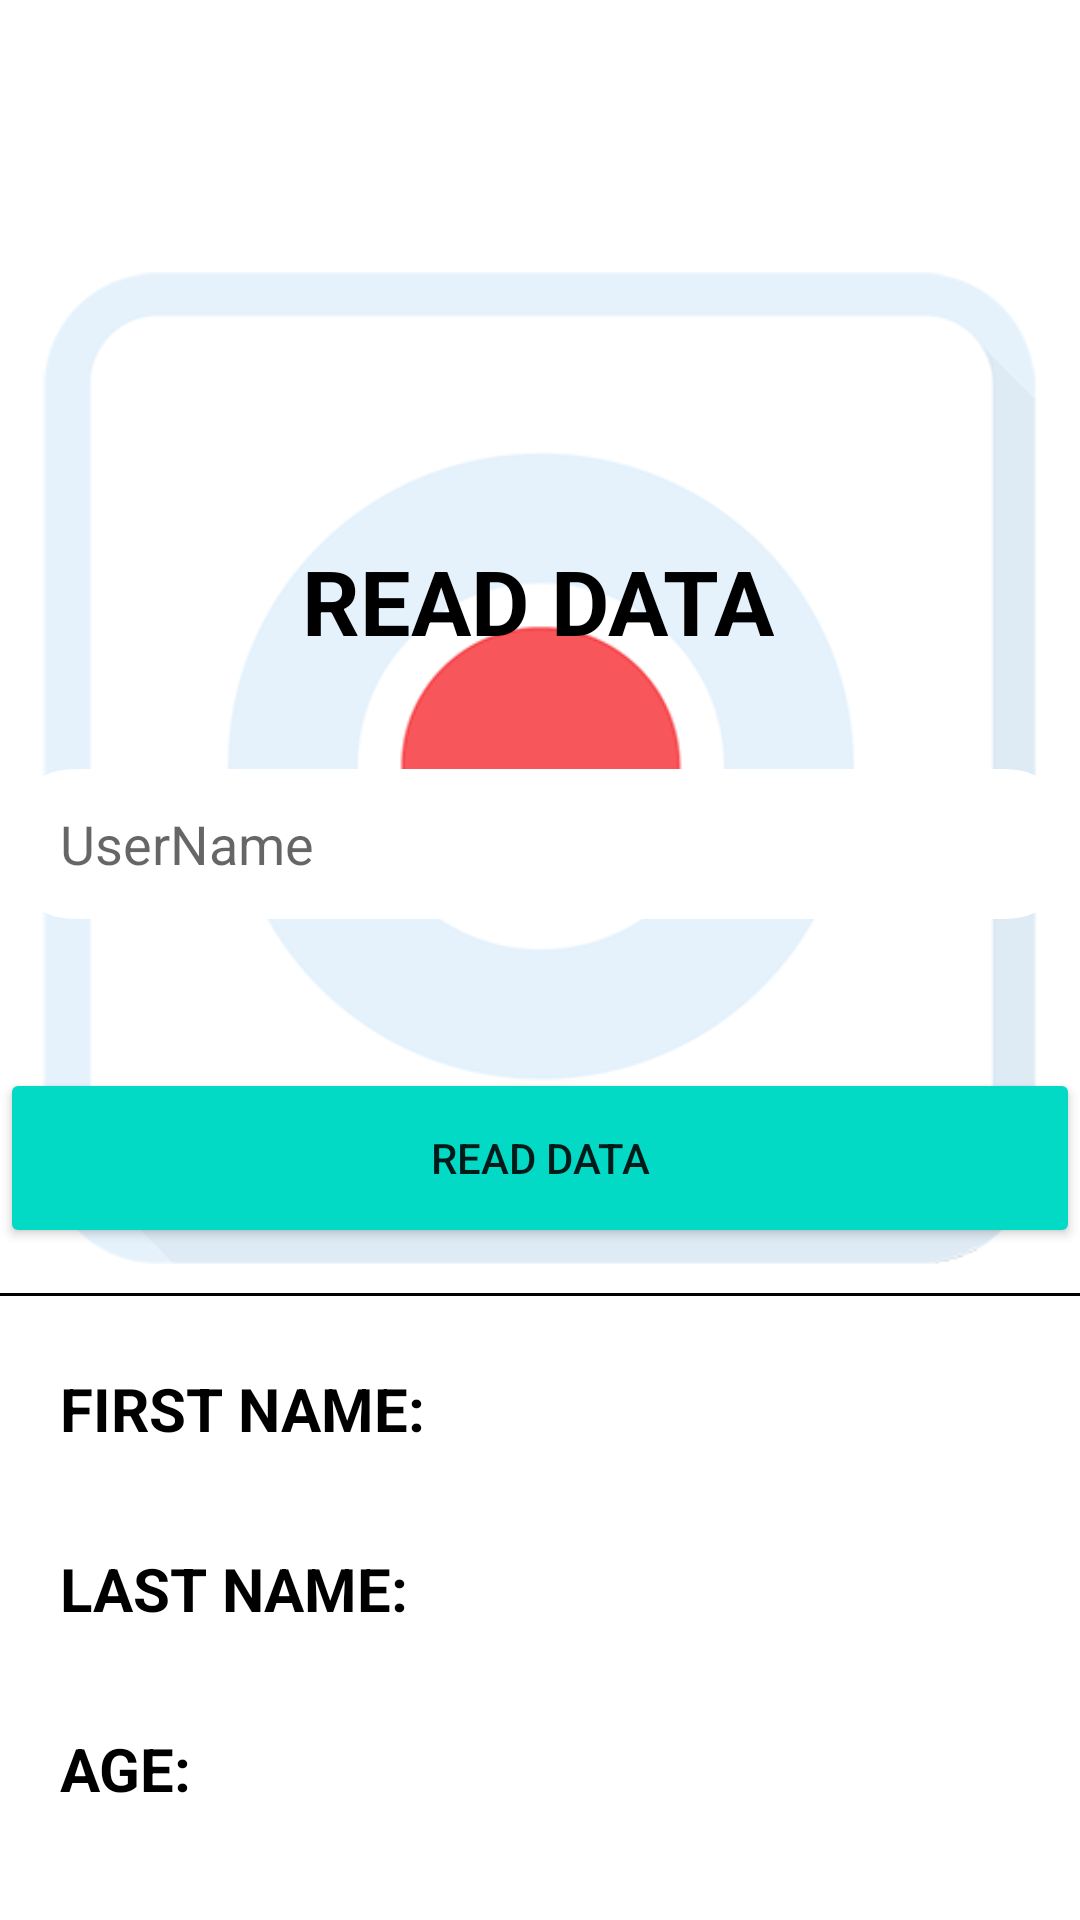

Layout XML and referenced resources for this Android screen:
<!-- AndroidManifest.xml: application theme Theme.KotlinCRUDApp -->
<!-- res/layout/activity_read_data.xml -->
<?xml version="1.0" encoding="utf-8"?>
<ScrollView xmlns:android="http://schemas.android.com/apk/res/android"
    xmlns:app="http://schemas.android.com/apk/res-auto"
    xmlns:tools="http://schemas.android.com/tools"
    android:layout_width="match_parent"
    android:layout_height="match_parent"
    tools:context=".ReadData">

    <androidx.constraintlayout.widget.ConstraintLayout
        android:layout_width="match_parent"
        android:layout_height="match_parent">

        <ImageView
            android:id="@+id/imageView"
            android:layout_width="wrap_content"
            android:layout_height="wrap_content"
            android:src="@drawable/shape"
            app:layout_constraintStart_toStartOf="parent"
            app:layout_constraintTop_toTopOf="parent" />


        <TextView
            android:id="@+id/textView2"
            android:layout_width="wrap_content"
            android:layout_height="wrap_content"
            android:layout_marginTop="180dp"
            android:text="READ DATA"
            android:textColor="@color/black"
            android:textSize="30sp"
            android:textStyle="bold"
            app:layout_constraintEnd_toEndOf="parent"
            app:layout_constraintHorizontal_bias="0.497"
            app:layout_constraintStart_toStartOf="parent"
            app:layout_constraintTop_toTopOf="parent" />

        <EditText
            android:id="@+id/etusername"
            android:layout_width="360dp"
            android:layout_height="50dp"
            android:layout_marginTop="36dp"
            android:background="@drawable/input"
            android:hint="UserName"
            android:paddingLeft="20dp"
            app:layout_constraintEnd_toEndOf="parent"
            app:layout_constraintStart_toStartOf="parent"
            app:layout_constraintTop_toBottomOf="@+id/textView2" />


        <Button
            android:id="@+id/readdataBtn"
            android:layout_width="360dp"
            android:layout_height="60dp"
            android:layout_gravity="center_horizontal"
            android:layout_marginTop="356dp"
            android:backgroundTint="@color/teal_200"
            android:text="READ DATA"
            app:layout_constraintEnd_toEndOf="parent"
            app:layout_constraintHorizontal_bias="0.49"
            app:layout_constraintStart_toStartOf="parent"
            app:layout_constraintTop_toTopOf="parent" />

        <View
            android:layout_width="match_parent"
            android:layout_height="1dp"
            android:background="@color/black"
            android:layout_marginTop="15dp"
            app:layout_constraintStart_toStartOf="parent"
            app:layout_constraintTop_toBottomOf="@+id/readdataBtn"/>

        <LinearLayout
            android:layout_width="wrap_content"
            android:layout_height="wrap_content"
            android:orientation="horizontal"
            android:layout_marginTop="40dp"
            app:layout_constraintStart_toStartOf="parent"
            app:layout_constraintTop_toBottomOf="@+id/readdataBtn">

            <TextView
                android:layout_width="wrap_content"
                android:layout_height="wrap_content"
                android:text="FIRST NAME:"
                android:textColor="@color/black"
                android:layout_marginStart="20dp"
                android:textSize="20sp"
                android:textStyle="bold" />

            <TextView
                android:id="@+id/tvFirstName"
                android:layout_width="wrap_content"
                android:layout_height="wrap_content"
                android:text=""
                android:textColor="@color/black"
                android:layout_marginStart="5dp"
                android:textSize="20sp" />


        </LinearLayout>

        <LinearLayout
            android:layout_width="wrap_content"
            android:layout_height="wrap_content"
            android:orientation="horizontal"
            android:layout_marginTop="100dp"
            app:layout_constraintStart_toStartOf="parent"
            app:layout_constraintTop_toBottomOf="@+id/readdataBtn">

            <TextView
                android:layout_width="wrap_content"
                android:layout_height="wrap_content"
                android:text="LAST NAME:"
                android:textColor="@color/black"
                android:layout_marginStart="20dp"
                android:textSize="20sp"
                android:textStyle="bold" />

            <TextView
                android:id="@+id/tvLastName"
                android:layout_width="wrap_content"
                android:layout_height="wrap_content"
                android:text=""
                android:textColor="@color/black"
                android:layout_marginStart="5dp"
                android:textSize="20sp" />


        </LinearLayout>

        <LinearLayout
            android:layout_width="wrap_content"
            android:layout_height="wrap_content"
            android:orientation="horizontal"
            android:layout_marginTop="160dp"
            app:layout_constraintStart_toStartOf="parent"
            app:layout_constraintTop_toBottomOf="@+id/readdataBtn">

            <TextView
                android:layout_width="wrap_content"
                android:layout_height="wrap_content"
                android:text="AGE: "
                android:textColor="@color/black"
                android:layout_marginStart="20dp"
                android:textSize="20sp"
                android:textStyle="bold" />

            <TextView
                android:id="@+id/tvAge"
                android:layout_width="wrap_content"
                android:layout_height="wrap_content"
                android:text=""
                android:textColor="@color/black"
                android:layout_marginStart="5dp"
                android:textSize="20sp" />


        </LinearLayout>





    </androidx.constraintlayout.widget.ConstraintLayout>


</ScrollView>
<!-- resources referenced by this layout -->
<resources>
  <!-- drawable input (drawable) -->
  <?xml version="1.0" encoding="utf-8"?>
  <vector
      xmlns:android="http://schemas.android.com/apk/res/android"
      xmlns:aapt="http://schemas.android.com/aapt"
      android:width="360dp"
      android:height="50dp"
      android:viewportWidth="360"
      android:viewportHeight="50"
      >
  
      <group>
  
          <clip-path
              android:pathData="M25 0H335C348.807 0 360 11.1929 360 25C360 38.8071 348.807 50 335 50H25C11.1929 50 0 38.8071 0 25C0 11.1929 11.1929 0 25 0Z"
              />
  
          <path
              android:pathData="M0 0V50H360V0"
              android:fillColor="#FFFFFF"
              />
  
      </group>
  
  </vector>
  <!-- drawable shape: png bitmap (drawable, 34174 bytes) -->
  <style name="Theme.KotlinCRUDApp" parent="Theme.MaterialComponents.DayNight.DarkActionBar">
          
          <item name="colorPrimary">@color/purple_500</item>
          <item name="colorPrimaryVariant">@color/purple_700</item>
          <item name="colorOnPrimary">@color/white</item>
          
          <item name="colorSecondary">@color/teal_200</item>
          <item name="colorSecondaryVariant">@color/teal_700</item>
          <item name="colorOnSecondary">@color/black</item>
          
          <item name="android:statusBarColor" tools:targetApi="l">?attr/colorPrimaryVariant</item>
          
      </style>
  <!-- not gathered from this repository: default colours our renderer supplied (Android Studio template values) -->
  <color name="purple_500">#FF6200EE</color>
  <color name="purple_700">#FF3700B3</color>
  <color name="teal_200">#FF03DAC5</color>
  <color name="teal_700">#FF018786</color>
  <color name="black">#FF000000</color>
  <color name="white">#FFFFFFFF</color>
</resources>
